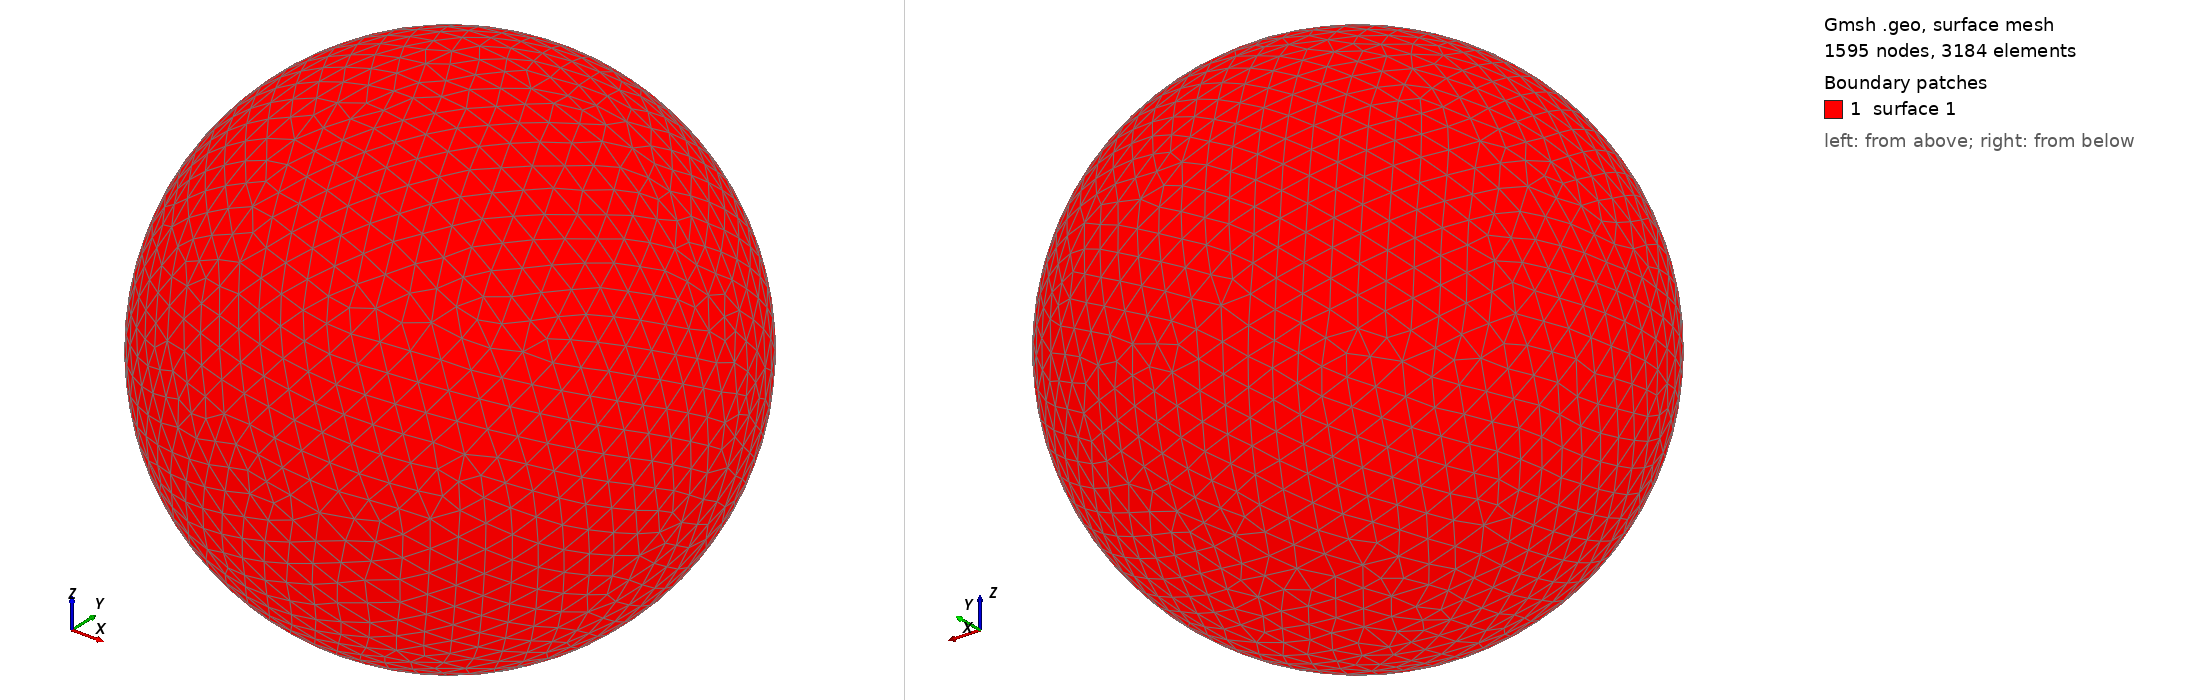

Gmsh geometry script, surface-meshed: 1595 nodes, 3184 surface elements. Boundary patches (legend numbers): 1 surface 1. Left view from above one corner, right view from below the opposite corner. The script declares no physical surfaces, so the legend lists its geometric surfaces. The drawing asked Gmsh for element sizes between 1% and 20% of the model's largest extent; the script's own settings can give other sizes.

=== shot1612.geo (drawn) ===
SetFactory("OpenCASCADE");
Point(1) = {0,0,0,0};
Sphere(1) = {0,0,0,0.06499000};
MeshSize{ PointsOf{ Surface{:}; } } = 0.006499000;
Mesh.ElementOrder=1;
Mesh.Format=39;
